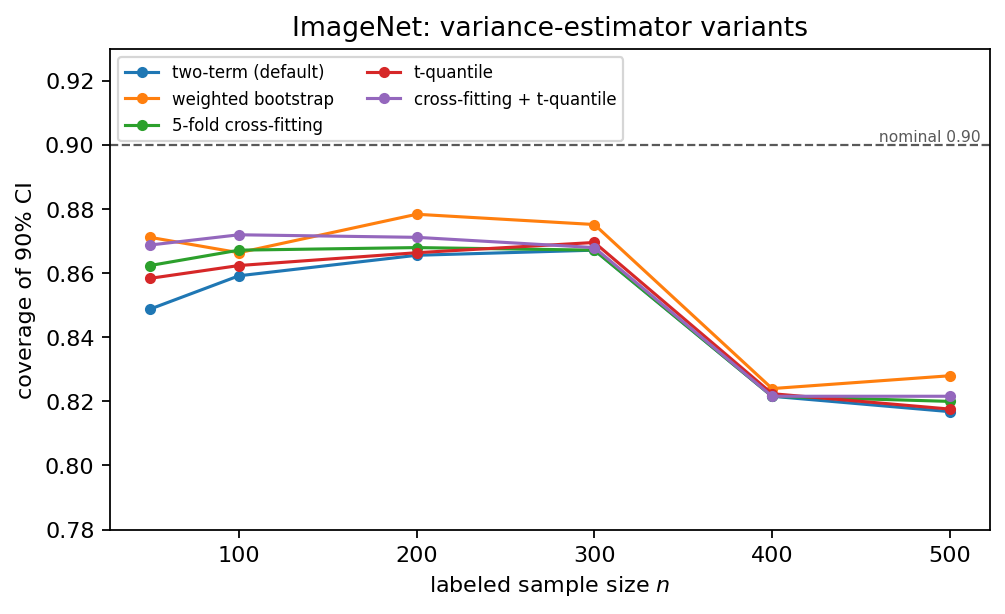

The file beside this chart, header and first rows:
n, two_term, bootstrap, crossfit, t_quantile, crossfit_t, bootstrap_crossfit, best
50, 0.8488, 0.8712, 0.8624, 0.8584, 0.8688, 0.8544, 0.8688
100, 0.8592, 0.8664, 0.8672, 0.8624, 0.872, 0.8576, 0.872
200, 0.8656, 0.8784, 0.868, 0.8664, 0.8712, 0.8648, 0.8712
300, 0.8672, 0.8752, 0.8672, 0.8696, 0.868, 0.8624, 0.868
400, 0.8216, 0.824, 0.8216, 0.8224, 0.8216, 0.8128, 0.8216
500, 0.8168, 0.828, 0.82, 0.8176, 0.8216, 0.808, 0.8216
